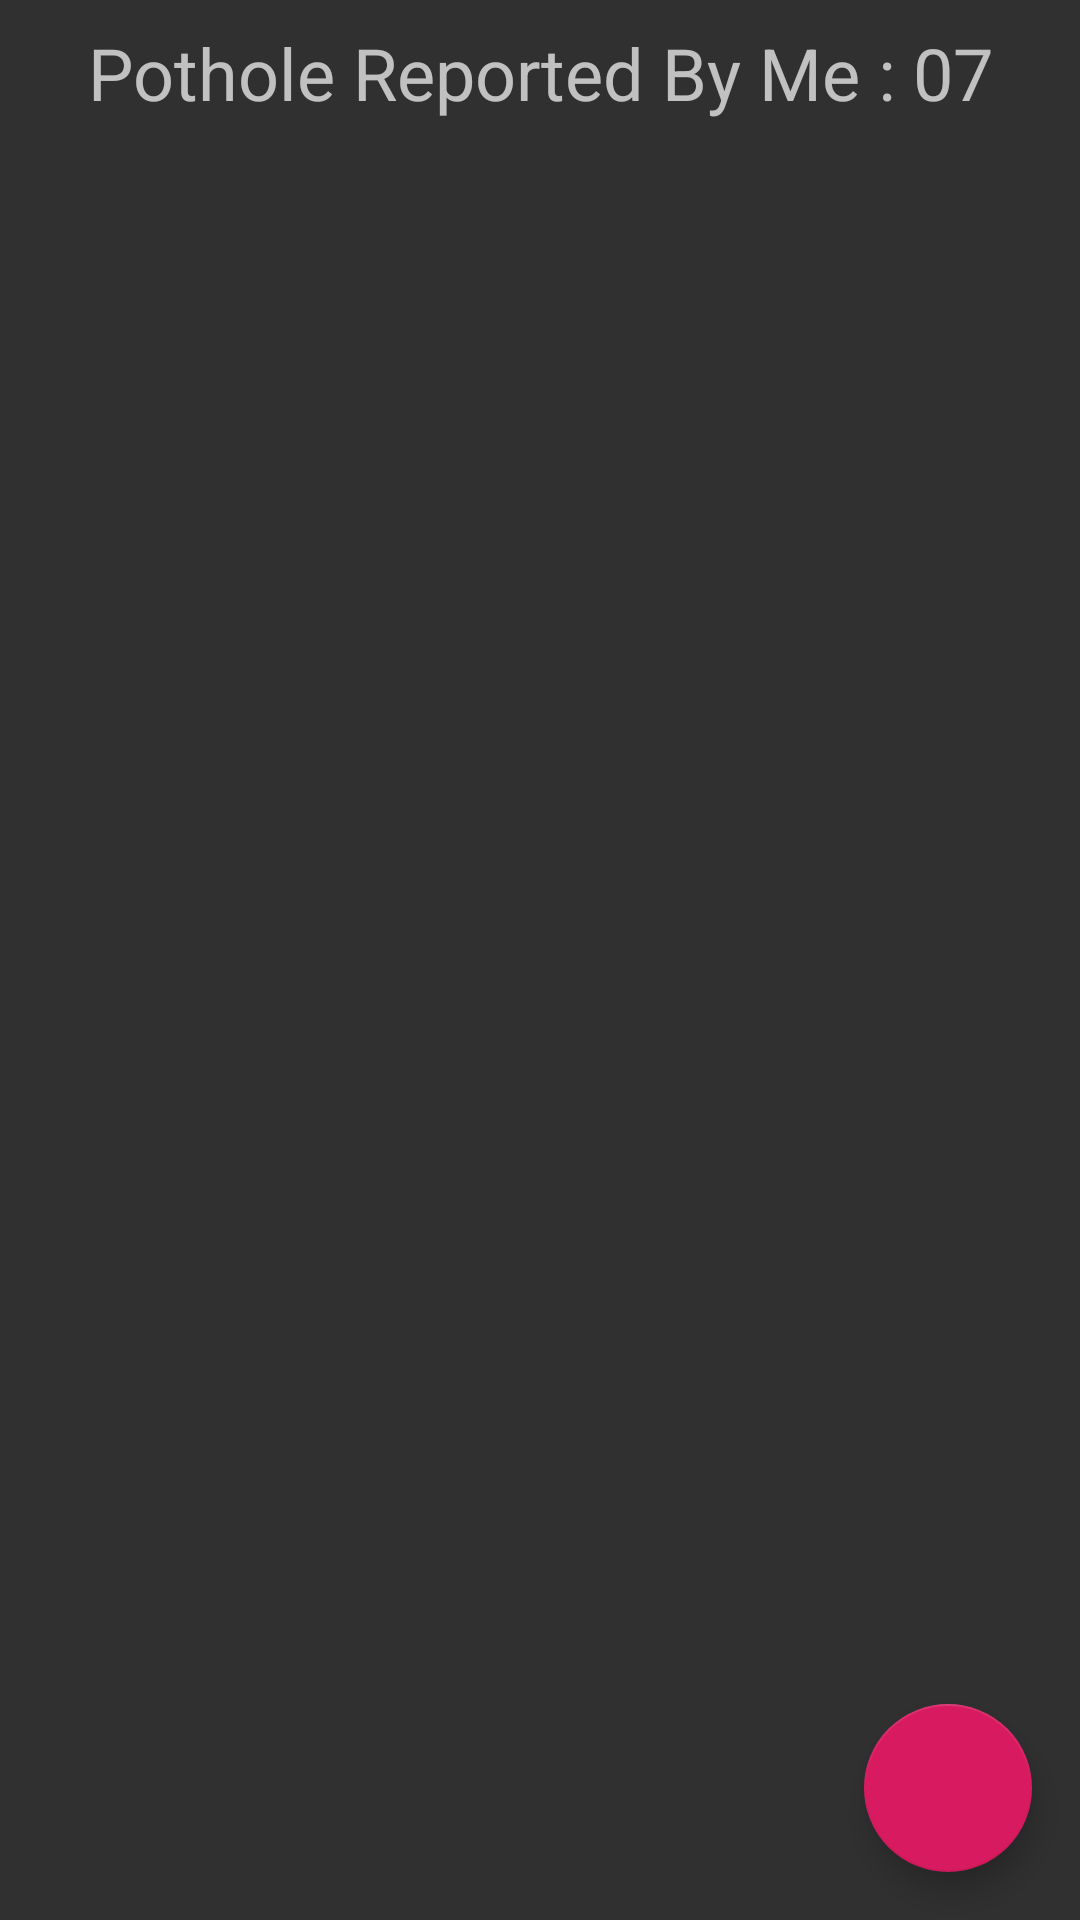

Write the Android layout XML for this screen, with the resource values it uses.
<!-- AndroidManifest.xml: application theme AppTheme -->
<!-- res/layout/activity_main.xml -->
<?xml version="1.0" encoding="utf-8"?>

<androidx.coordinatorlayout.widget.CoordinatorLayout xmlns:android="http://schemas.android.com/apk/res/android"
    xmlns:app="http://schemas.android.com/apk/res-auto"
    xmlns:tools="http://schemas.android.com/tools"
    android:layout_width="match_parent"
    android:layout_height="match_parent"
    tools:context=".screens.MainActivity">


    <com.google.android.material.floatingactionbutton.FloatingActionButton
        android:id="@+id/fab"
        android:layout_width="wrap_content"
        android:layout_height="wrap_content"
        android:layout_gravity="bottom|end"
        android:layout_margin="16dp"
        android:src="@drawable/ic_camera"
        />

    <TextView
        android:id="@+id/text"
        android:layout_width="match_parent"
        android:layout_height="wrap_content"
        android:layout_marginBottom="12dp"
        android:padding="8dp"

        android:text="Pothole Reported By Me : 07"
        android:textAlignment="center"
        android:textSize="24sp" />

    <androidx.recyclerview.widget.RecyclerView
        android:id="@+id/newsRV"
        android:layout_width="match_parent"
        android:layout_height="match_parent"
        android:layout_marginTop="44dp" />

</androidx.coordinatorlayout.widget.CoordinatorLayout>
<!-- resources referenced by this layout -->
<resources>
  <style name="AppTheme" parent="Theme.MaterialComponents.Bridge"> 
          
          <item name="colorPrimary">@color/colorPrimary</item>
          <item name="colorPrimaryDark">@color/colorPrimaryDark</item>
          <item name="colorAccent">@color/colorAccent</item>
      </style>
  <color name="colorPrimary">#3F51B5</color>
  <color name="colorPrimaryDark">#27326F</color>
  <color name="colorAccent">#D81B60</color>
</resources>
